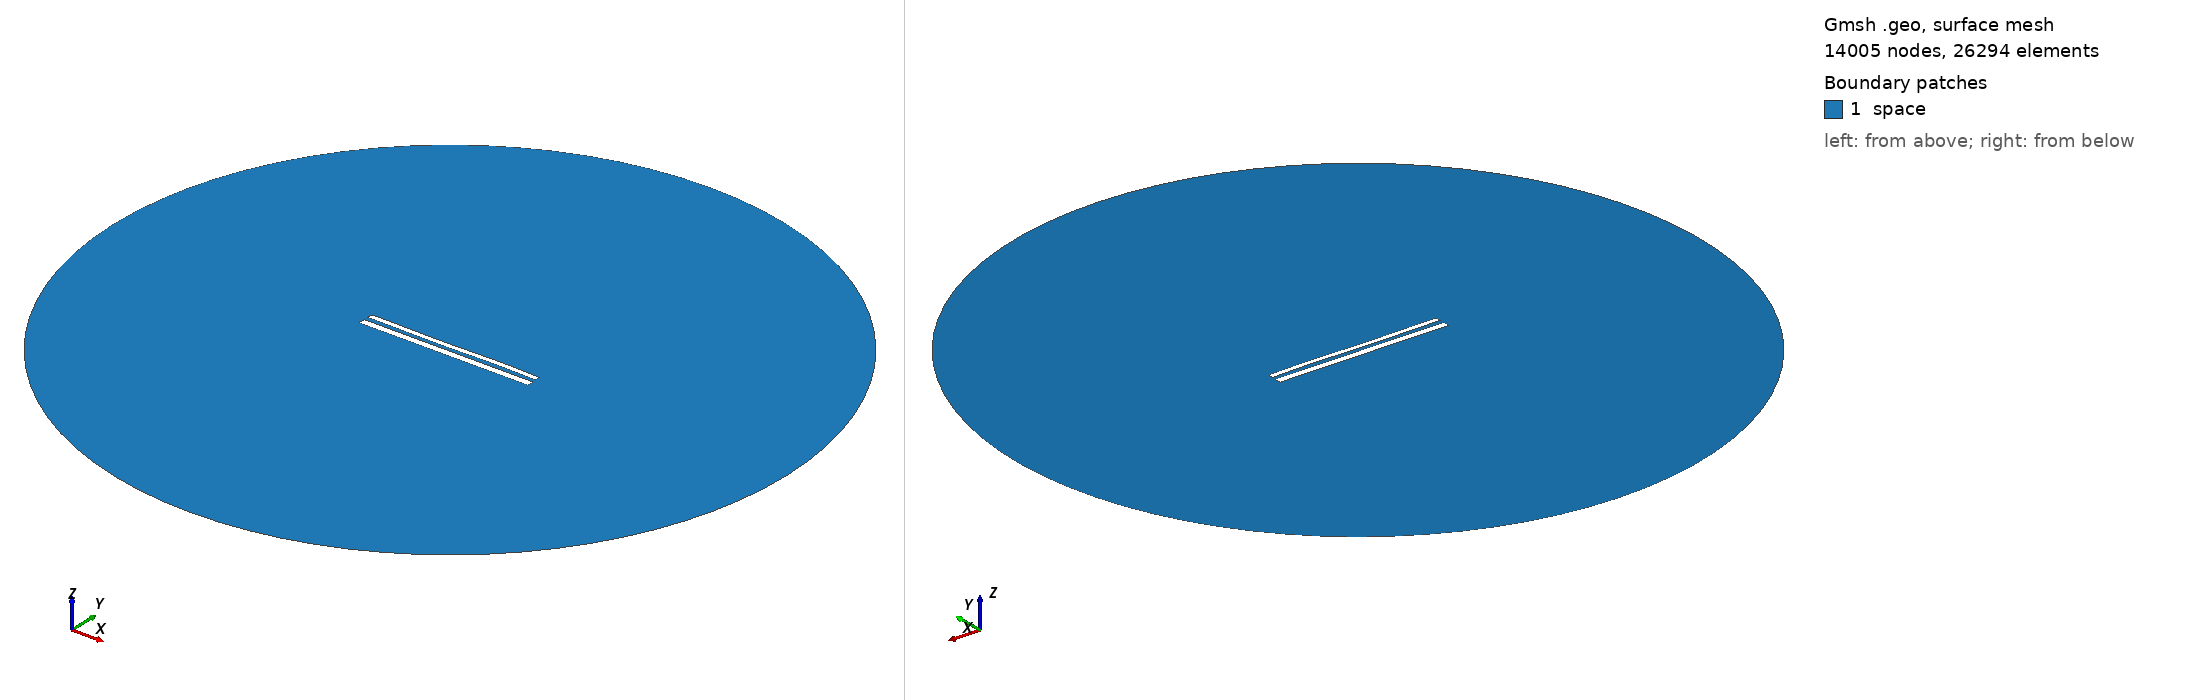

Gmsh geometry script, surface-meshed: 14005 nodes, 26294 surface elements. Boundary patches (legend numbers): 1 space. Left view from above one corner, right view from below the opposite corner. Legend entries are the model's physical surfaces. The drawing asked Gmsh for element sizes between 1% and 20% of the model's largest extent; the script's own settings can give other sizes.

=== 12029.geo (drawn) ===
//---------------------------------------
// Geometry kernel
//---------------------------------------

SetFactory("OpenCASCADE");



//---------------------------------------
// Parameters of the geometry
//---------------------------------------

// Overetch of the upper plate
overetch = 0.375;

// Distance between the plates
distance = 2.5;

// Discretization over the x axis (for the deformation)
nx = 50; 

// Length of the plate
L = 100 - overetch; 

// Number of modes
n = 4; 

// 1st mode coefficient
coeff(1) = -0.075;
beta(1) = 0.596864 * 3.1415926535 / L;

// 2nd mode coefficient
coeff(2) = -0.075;
beta(2) = 1.49418 * 3.1415926535 / L;

// 3rd mode coefficient
coeff(3) = -0.15;
beta(3) = 2.50025 * 3.1415926535 / L;

// 4th mode coefficient
coeff(4) = 0.07499999999999998;
beta(4) = 3.49999 * 3.1415926535 / L;



//---------------------------------------
// Upper plate (deformed rectangle)
//---------------------------------------

// Coordiantes of the upper plate
xmin = -50;
xmax = 50 - overetch;

// Height of the upper plate
yheight = 4 - 2 * overetch;

// Indexes of the points
UpperID[] = {};
LowerID[] = {};
LeftID[] = {};
RightID[] = {};

// Point index
p = 1;

// Horizontal edges
For i In {1:nx}
    x = xmin + (i-1)*(xmax - xmin)/(nx-1);

    y_bottom = distance / 2 + overetch;
    For j In {1:n}
        C = (Cosh(beta(j)*L) + Cos(beta(j)*L)) / (Sinh(beta(j)*L) + Sin(beta(j)*L));
        y_bottom  = y_bottom + coeff(j) * (Cosh(beta(j)*(x+50)) - Cos(beta(j)*(x+50)) - C * (Sinh(beta(j)*(x+50)) - Sin(beta(j)*(x+50))));
    EndFor

    y_top = y_bottom + yheight;

    Point(p) = {x, y_top, 0, 1.0};
    UpperID[i] = p;
    p = p + 1;

    Point(p) = {x, y_bottom, 0, 1.0};
    LowerID[i] = p;
    p = p + 1;
EndFor

// Create point lists
UpperPts[] = {}; LowerPts[] = {};
For i In {1:nx}
  UpperPts[] += {UpperID[i]};
  LowerPts[] += {LowerID[i]};
EndFor

// Build splines
Spline(1) = {UpperPts[]};
Spline(2) = {LowerPts[]};
Line(3) = {LowerPts[nx-1], UpperPts[nx-1]};
Line(4) = {LowerPts[0], UpperPts[0]};

// Build the plane surface
Curve Loop(1) = {2, 3, -1, -4};
Plane Surface(1) = {1};



//---------------------------------------
// Lower plate (rectangle)
//---------------------------------------

// Vertices
Point(1001) = {-50, -1, 0, 1.0};
Point(1002) = { 50, -1, 0, 1.0};
Point(1003) = { 50,  -5, 0, 1.0};
Point(1004) = {-50,  -5, 0, 1.0};

// Edges
Line(5) = {1001, 1002};
Line(6) = {1002, 1003};
Line(7) = {1003, 1004};
Line(8) = {1004, 1001};

// Plane surface
Line Loop(2) = {5, 6, 7, 8};
Plane Surface(2) = {2}; 



//---------------------------------------
// Outer (fictious) boundary
//---------------------------------------

// Points
Point(1005) = {0, 0, 0};       // Center
Point(1006) = {200, 0, 0};     // Start point
Point(1007) = {0, 200, 0};     // 90 degrees
Point(1008) = {-200, 0, 0};    // 180 degrees
Point(1009) = {0, -200, 0};    // 270 degrees

// Circle arcs (each needs start, center, end)
Circle(9) = {1006, 1005, 1007};
Circle(10) = {1007, 1005, 1008};
Circle(11) = {1008, 1005, 1009};
Circle(12) = {1009, 1005, 1006};

// Plane surface for the entire domain
Curve Loop(3) = {9, 10, 11, 12};
Surface(3) = {3};

// Subtract the plates from the whole domain to obtain the actual domain where we want to solve the equations
BooleanDifference{ Surface{3}; Delete; }{ Surface{1}; Surface{2}; Delete; }




//---------------------------------------
// Transfinite Lines/Curves
//---------------------------------------

// Set the number of points on the boundaries
r = 7;

// Plates
Transfinite Curve {1, 2} = 50*r Using Progression 1;
Transfinite Curve {3, 4} = 2*r Using Progression 1;
Transfinite Line {5, 7} = 50*r Using Progression 1;
Transfinite Line {6, 8} = 2*r Using Progression 1;

// Outer boundary
Transfinite Line {9, 10, 11, 12} = 20 Using Progression 1;



//---------------------------------------
// Physical groups
//---------------------------------------                

// Physical curves (boundaries)
Physical Line("force_segment", 10) = {2};
Physical Line("upper_plate", 11) = {1, 3, 4};
Physical Line("lower_plate", 12) = {5, 6, 7, 8};
Physical Line("boundary", 20) = {9, 10, 11, 12};

// Physical Surfaces
Physical Surface("space", 30) = {3};



//---------------------------------------
// 6. Generate the Mesh
//---------------------------------------

// 2D mesh generation
Mesh 2;
